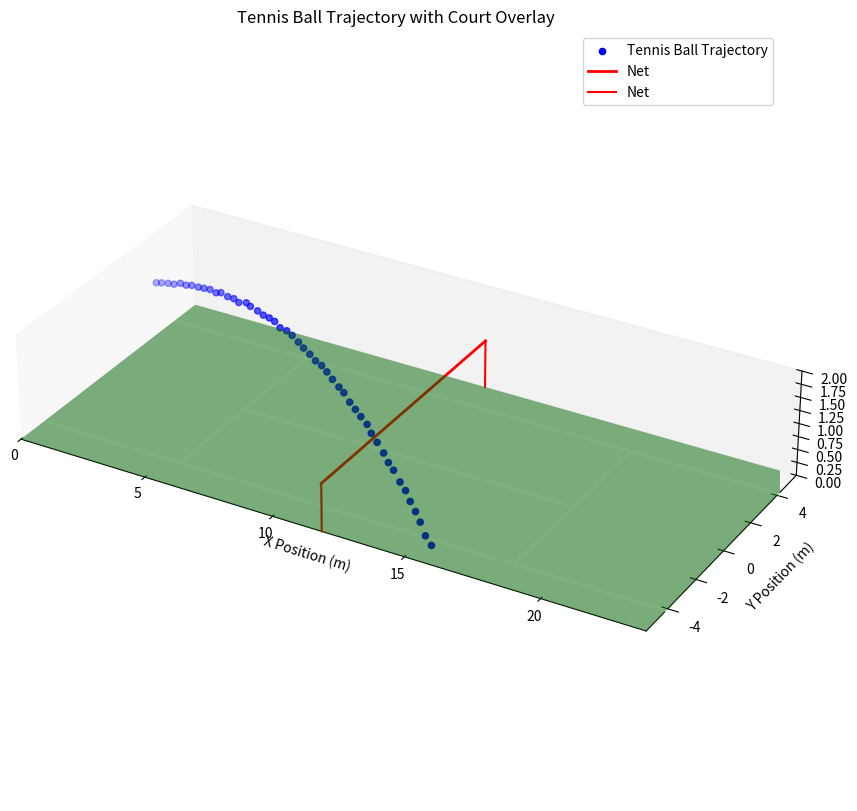

Write Python code to recreate this figure.
import numpy as np
import matplotlib.pyplot as plt


def simulate_trajectory(
    x0,
    y0,
    z0,
    vx0,
    vy0,
    vz0,
    mass,
    diameter,
    drag_coeff,
    lift_coeff,
    spin_factor,
    air_density,
    time_step,
    frame_rate,
):

    # Constants
    g = 9.8  # Gravitational acceleration (m/s^2)
    radius = diameter / 2
    cross_sectional_area = np.pi * radius**2  # Cross-sectional area of the ball

    # Initial conditions
    x, y, z = x0, y0, z0
    vx, vy, vz = vx0, vy0, vz0

    # Trajectory storage
    trajectory = [(x, y, z)]

    # Frame capture time step based on frame rate
    frame_interval = 1 / frame_rate
    time_elapsed = 0

    # Simulation loop
    while z > 0:
        # Calculate velocity magnitude
        v = np.sqrt(vx**2 + vy**2 + vz**2)

        # Model expenontially decreasing spin
        lift_coeff *= np.exp(-1 * time_step)

        # Calculate drag force magnitude
        drag = 0.5 * air_density * drag_coeff * cross_sectional_area * v**2
        magnus_force = 0.5 * air_density * lift_coeff * cross_sectional_area * v**2

        # Calculate accelerations
        ax = (
            (-(drag * vx) + (magnus_force * -vz * spin_factor[0])) / (mass * v)
            if v != 0
            else 0
        )
        ay = (
            (-(drag * vy) + (magnus_force * vx * spin_factor[1])) / (mass * v)
            if v != 0
            else 0
        )
        az = (
            -g - ((drag * vz) - (magnus_force * vy * spin_factor[2])) / (mass * v)
            if v != 0
            else -g
        )

        # Update velocities
        vx += ax * time_step
        vy += ay * time_step
        vz += az * time_step

        # Update positions
        x += vx * time_step
        y += vy * time_step
        z += vz * time_step

        # Update time
        time_elapsed += time_step

        # Capture the frame if the time elapsed has reached the frame interval
        if time_elapsed >= frame_interval:
            trajectory.append((x, y, z))
            time_elapsed = 0  # Reset time counter for next frame

        # Stop if the ball hits the ground
        if z <= 0:
            break

    return trajectory


# Parameters
x0, y0, z0 = 0, 3, 1.0  # Initial position (meters)
vx0, vy0, vz0 = 15, -7, 4  # Initial velocity components (m/s)
mass = 0.058  # Mass of a tennis ball (kg)
diameter = 0.067  # Diameter of a tennis ball (meters)
drag_coeff = 0.5  # Drag coefficient (unitless)
lift_coeff = 0.8  # Approximated experimentally
air_density = 1.225  # Air density at sea level (kg/m^3)
time_step = 0.025  # Time step (seconds)
frame_rate = 60  # Camera frame rate (frames per second)
spin_factor = (
    0,
    0,
    -1,
)  # Simulate different spin orientations (0.1, 0.35, 0.55) = base top spin
court_length = 23.77
doubles_width = 10.97
net_height = 0.914
service_box_length = 6.4  # meters
service_box_width = 4.115  # meters (half the width of the doubles court)
tramline_width = 1.37  # Width of the tramlines (meters)

# Simulate trajectory
trajectory = simulate_trajectory(
    x0,
    y0,
    z0,
    vx0,
    vy0,
    vz0,
    mass,
    diameter,
    drag_coeff,
    lift_coeff,
    spin_factor,
    air_density,
    time_step,
    frame_rate,
)

# Extract coordinates
trajectory = np.array(trajectory)

# Add random error of up radius 5.5 / 2 cm in each direction (x, y, z) directly to the trajectory array
error_margin = 0.055 / 2

# Generate random noise for each coordinate
random_error = np.random.uniform(-error_margin, error_margin, trajectory.shape)
trajectory = trajectory + random_error
x_vals, y_vals, z_vals = trajectory[:, 0], trajectory[:, 1], trajectory[:, 2]

# Plot trajectory with tennis court
fig = plt.figure(figsize=(15, 10))
ax = fig.add_subplot(111, projection="3d")

# Plot the tennis ball points
ax.scatter(
    x_vals, y_vals, z_vals, marker="o", color="blue", label="Tennis Ball Trajectory"
)

# Court dimensions (length x width)
x_court = np.linspace(0, court_length, 2)
y_court = np.linspace(-doubles_width / 2, doubles_width / 2, 2)
X, Y = np.meshgrid(x_court, y_court)  # Create a grid for the court surface
Z = np.zeros_like(X)  # The court surface is at z = 0

# Plot the court surface
ax.plot_surface(X, Y, Z, color="green", alpha=0.5)

# Tramlines
ax.plot(
    [0, court_length],
    [doubles_width / 2 - tramline_width, doubles_width / 2 - tramline_width],
    [0, 0],
    color="white",
    linewidth=2,
)  # Left tramline
ax.plot(
    [0, court_length],
    [-doubles_width / 2 + tramline_width, -doubles_width / 2 + tramline_width],
    [0, 0],
    color="white",
    linewidth=2,
)  # Right tramline

# Center line
ax.plot(
    [court_length / 2 - service_box_length, court_length / 2 + service_box_length],
    [0, 0],
    [0, 0],
    color="white",
    linewidth=2,
)

# Service boxes
ax.plot(
    [court_length / 2 - service_box_length, court_length / 2 - service_box_length],
    [doubles_width / 2 - tramline_width, -doubles_width / 2 + tramline_width],
    [0, 0],
    color="white",
    linewidth=2,
)
ax.plot(
    [court_length / 2 + service_box_length, court_length / 2 + service_box_length],
    [doubles_width / 2 - tramline_width, -doubles_width / 2 + tramline_width],
    [0, 0],
    color="white",
    linewidth=2,
)

# Netline
ax.plot(
    [court_length / 2, court_length / 2],
    [-doubles_width / 2, doubles_width / 2],
    [net_height, net_height],
    color="red",
    linewidth=2,
    label="Net",
)

# Add the net
net_x = [court_length / 2, court_length / 2]
net_y = [-doubles_width / 2, doubles_width / 2]
net_z = [0, net_height]
for y in net_y:
    ax.plot(
        [net_x[0], net_x[0]],
        [y, y],
        [0, net_height],
        color="red",
        label="Net" if y == net_y[0] else "",
    )

# Restrict plot limits to court dimensions
ax.set_xlim([0, court_length])
ax.set_ylim([-doubles_width / 2, doubles_width / 2])
ax.set_zlim([0, 2])  # Set a reasonable height limit for better visualization
ax.set_box_aspect([court_length, doubles_width, 4])  # Scale X, Y, Z

# Labels and legend
ax.grid(False)
ax.set_xlabel("X Position (m)")
ax.set_ylabel("Y Position (m)")
ax.set_zlabel("Z Position (m)")
ax.set_title("Tennis Ball Trajectory with Court Overlay")
ax.legend()
plt.show()
